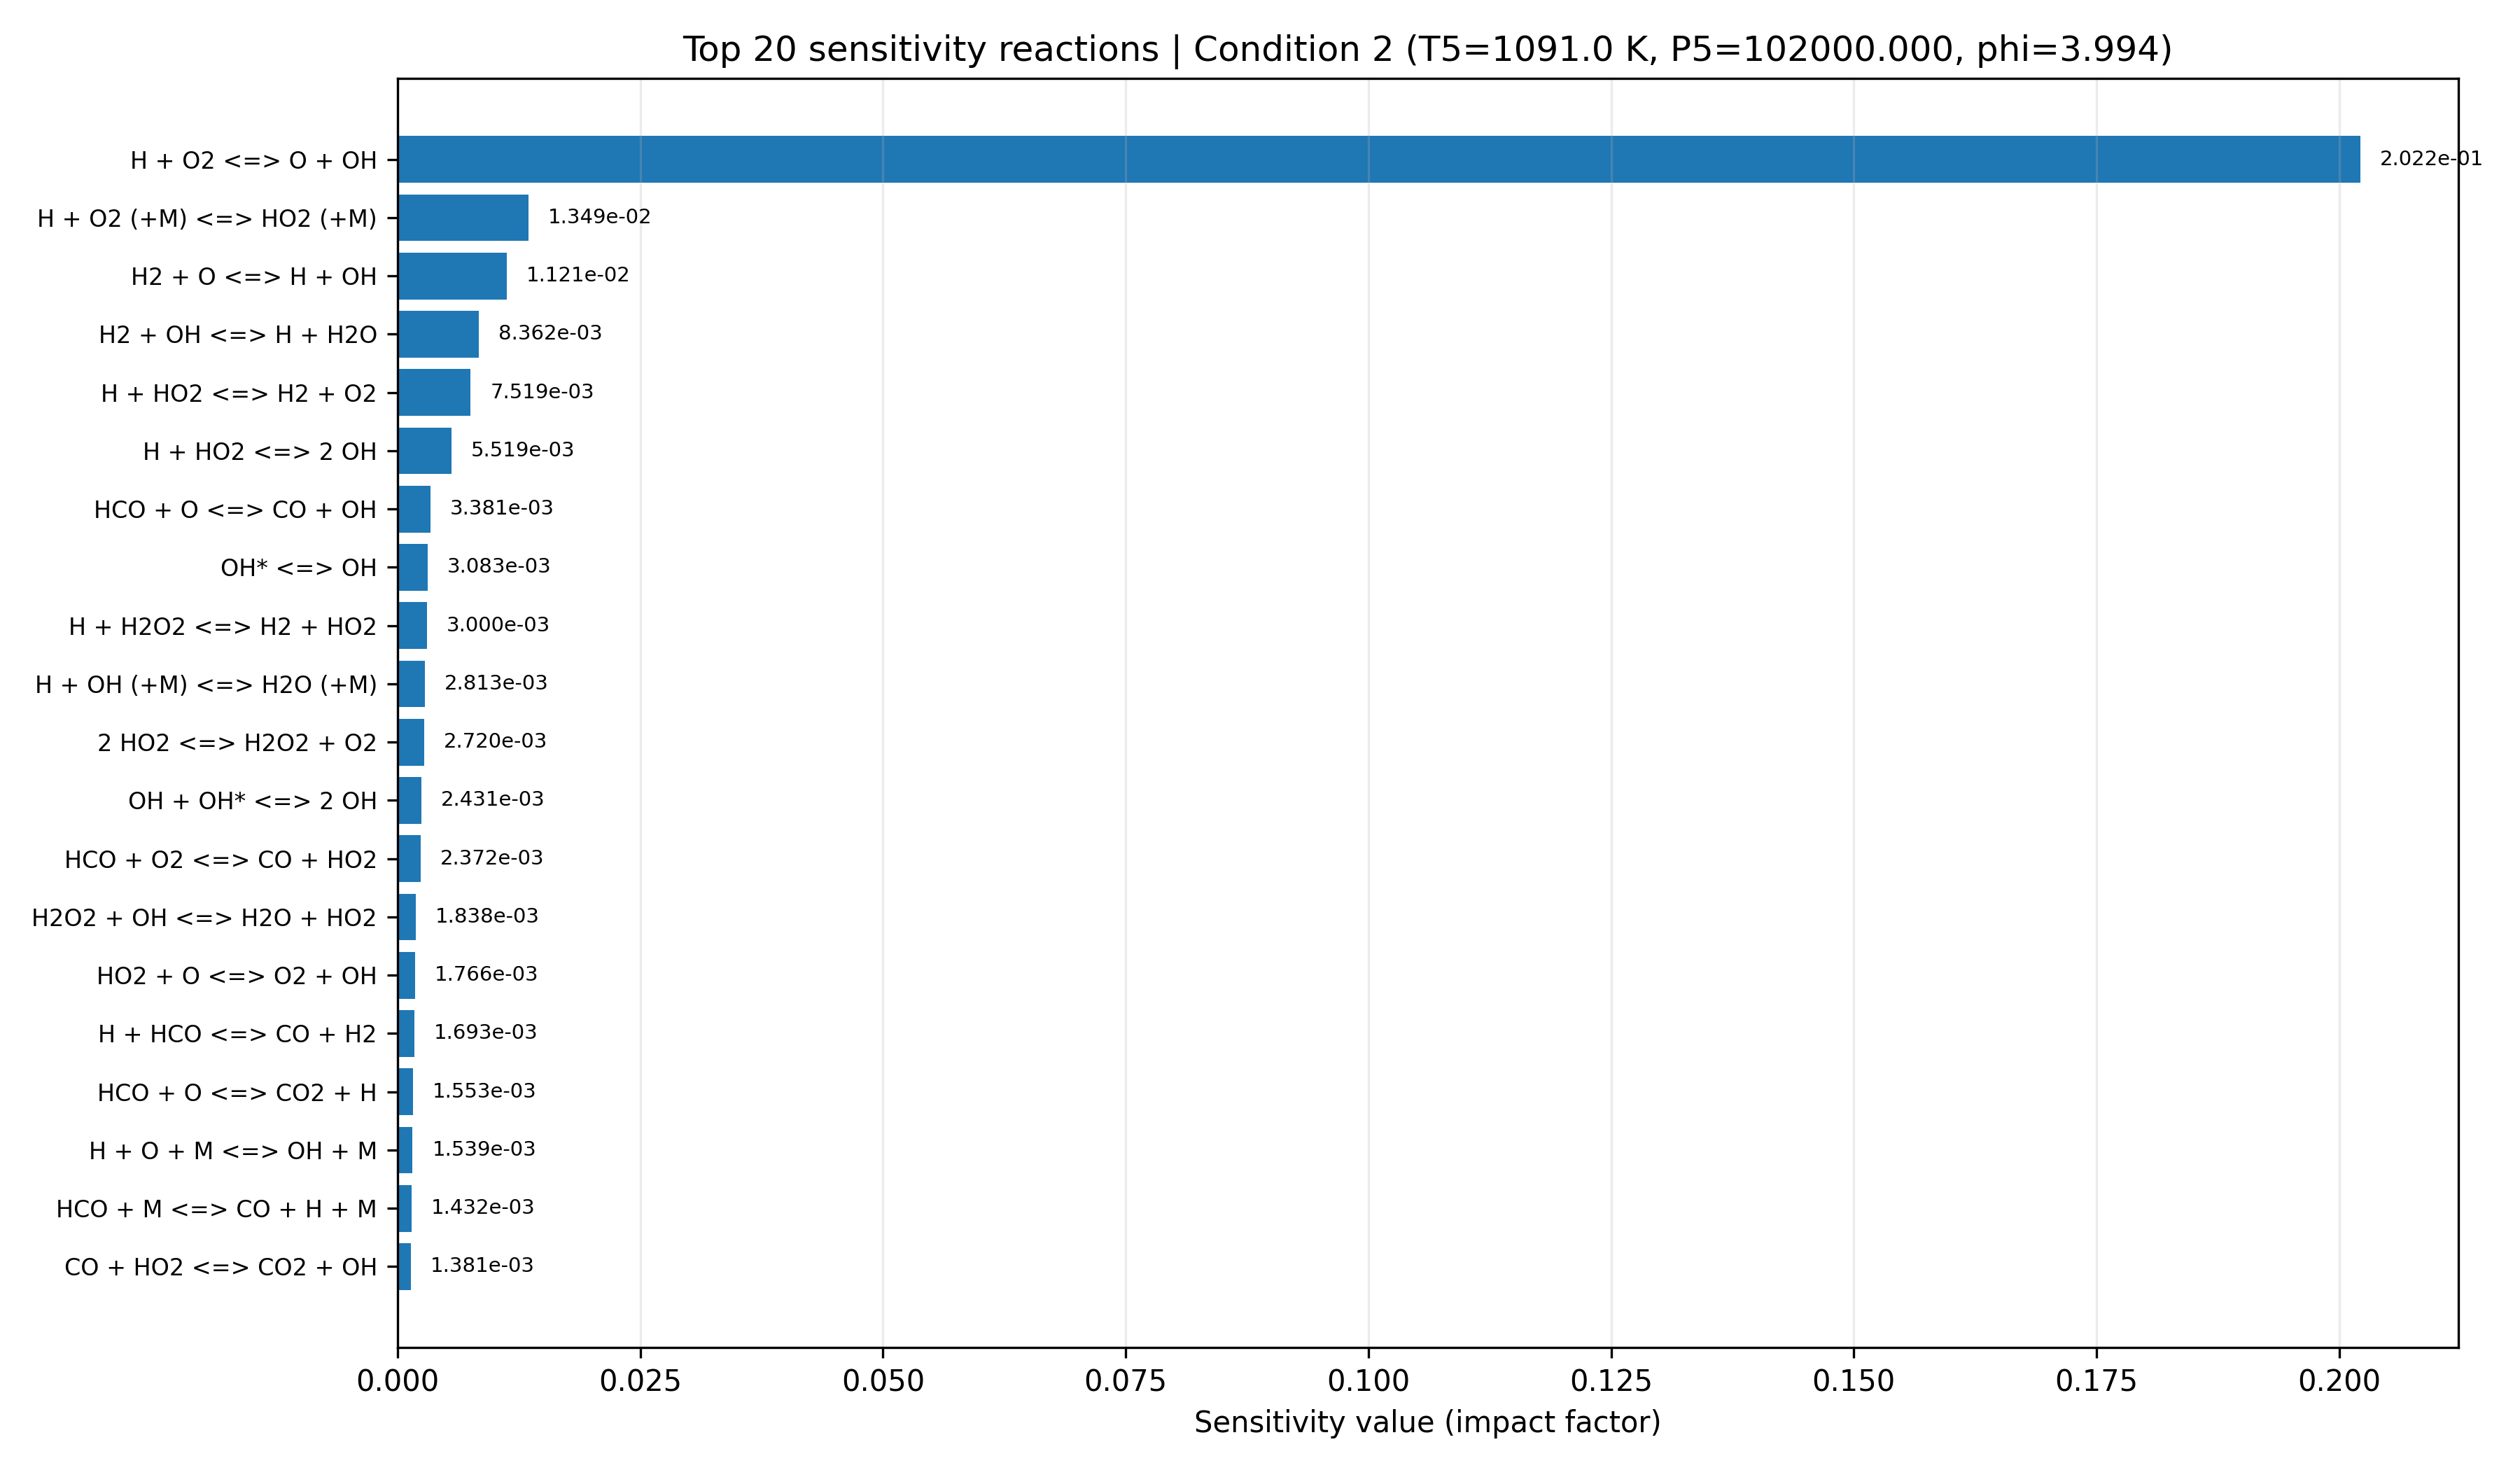

The table this chart was drawn from, first rows:
equation, if, low_impact, rank
H + O2 <=> O + OH, 0.2022, False, 1
H + O2 (+M) <=> HO2 (+M), 0.01349, True, 2
H2 + O <=> H + OH, 0.01121, True, 3
H2 + OH <=> H + H2O, 0.008362, True, 4
H + HO2 <=> H2 + O2, 0.007519, True, 5
H + HO2 <=> 2 OH, 0.005519, True, 6
HCO + O <=> CO + OH, 0.003381, True, 7
OH* <=> OH, 0.003083, True, 8
H + H2O2 <=> H2 + HO2, 0.003, True, 9
H + OH (+M) <=> H2O (+M), 0.002813, True, 10
2 HO2 <=> H2O2 + O2, 0.00272, True, 11
OH + OH* <=> 2 OH, 0.002431, True, 12
HCO + O2 <=> CO + HO2, 0.002372, True, 13
H2O2 + OH <=> H2O + HO2, 0.001838, True, 14
HO2 + O <=> O2 + OH, 0.001766, True, 15
H + HCO <=> CO + H2, 0.001693, True, 16
HCO + O <=> CO2 + H, 0.001553, True, 17
H + O + M <=> OH + M, 0.001539, True, 18
HCO + M <=> CO + H + M, 0.001432, True, 19
CO + HO2 <=> CO2 + OH, 0.001381, True, 20
CO + OH <=> CO2 + H, 0.001379, True, 21
H2O + OH* <=> H2O + OH, 0.001327, True, 22
O2 + OH* <=> O2 + OH, 0.001315, True, 23
2 H + M <=> H2 + M, 0.001302, True, 24
CO + O2 <=> CO2 + O, 0.001189, True, 25
C + O2 <=> CO + O, 0.001018, True, 26
HCO + OH <=> CO + H2O, 0.0009809, True, 27
H2O2 (+M) <=> 2 OH (+M), 0.0008482, True, 28
N2 + OH* <=> N2 + OH, 0.0007143, True, 29
HCO + HO2 => CO2 + H + OH, 0.0006159, True, 30
2 OH <=> H2O + O, 0.0004678, True, 31
H2O2 + O <=> HO2 + OH, 0.000407, True, 32
H + H2O2 <=> H2O + OH, 0.0003918, True, 33
AR + OH* <=> AR + OH, 0.0003832, True, 34
H + OH* <=> H + OH, 0.0003763, True, 35
C + OH <=> CO + H, 0.0002237, True, 36
HO2 + OH <=> H2O + O2, 0.0002107, True, 37
2 O + M <=> O2 + M, 0.0001601, True, 38
2 HCO => 2 CO + H2, 7.742401236048836e-05, True, 39
CO + O (+M) <=> CO2 (+M), 7.677128102037174e-05, True, 40
H2 + OH* <=> H2 + OH, 9.755916568380048e-06, True, 41
